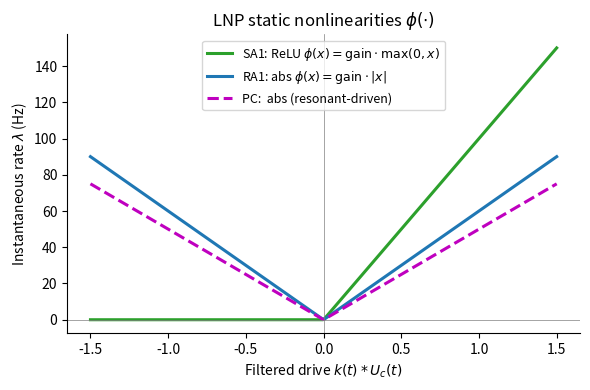

This figure's Python source: (Note: this script raises an exception after producing the figure.)
# -*- coding: utf-8 -*-
"""
plot_nonlinearities.py - visualise the static nonlinearities used in the LNP
spike generator, one curve per afferent type, on a common axis.

The nonlinearity maps the filtered drive (output of the linear stage) to an
instantaneous firing rate (in Hz). SA1 uses ReLU (half-wave rectification),
RA1 and PC use abs (full-wave rectification - fire on both onset and offset).

Output: saved_figs/nonlinearities.png
"""
import numpy as np
import matplotlib.pyplot as plt


# ---------------------------------------------------------------------------
# Nonlinearity functions (match Lnp.py)
# ---------------------------------------------------------------------------
def relu(x, gain):
    return gain * np.maximum(0.0, x)

def absrect(x, gain):
    return gain * np.abs(x)

def sigmoid(x, gain, slope=3.0):
    return gain / (1.0 + np.exp(-slope * x))


# Per-afferent gains (illustrative, not the actual fit values --
# the shape is what matters for this figure).
GAIN_SA1 = 100.0
GAIN_RA1 = 60.0
GAIN_PC  = 50.0

x = np.linspace(-1.5, 1.5, 400)


fig, ax = plt.subplots(figsize=(6, 4))
ax.plot(x, relu(x, GAIN_SA1),    color='C2', lw=2.2,
        label='SA1: ReLU $\\phi(x)=\\mathrm{gain}\\cdot\\max(0,x)$')
ax.plot(x, absrect(x, GAIN_RA1), color='C0', lw=2.2,
        label='RA1: abs $\\phi(x)=\\mathrm{gain}\\cdot|x|$')
ax.plot(x, absrect(x, GAIN_PC),  color='m',  lw=2.2, linestyle='--',
        label='PC:  abs (resonant-driven)')

ax.axhline(0, color='gray', lw=0.5)
ax.axvline(0, color='gray', lw=0.5)
ax.set_xlabel('Filtered drive $k(t) * U_c(t)$')
ax.set_ylabel('Instantaneous rate $\\lambda$ (Hz)')
ax.set_title('LNP static nonlinearities $\\phi(\\cdot)$')
ax.legend(fontsize=9, loc='upper center')
ax.spines['top'].set_visible(False)
ax.spines['right'].set_visible(False)

fig.tight_layout()
out = 'saved_figs/nonlinearities.png'
fig.savefig(out, bbox_inches='tight', dpi=200)
print('Saved figure to', out)
